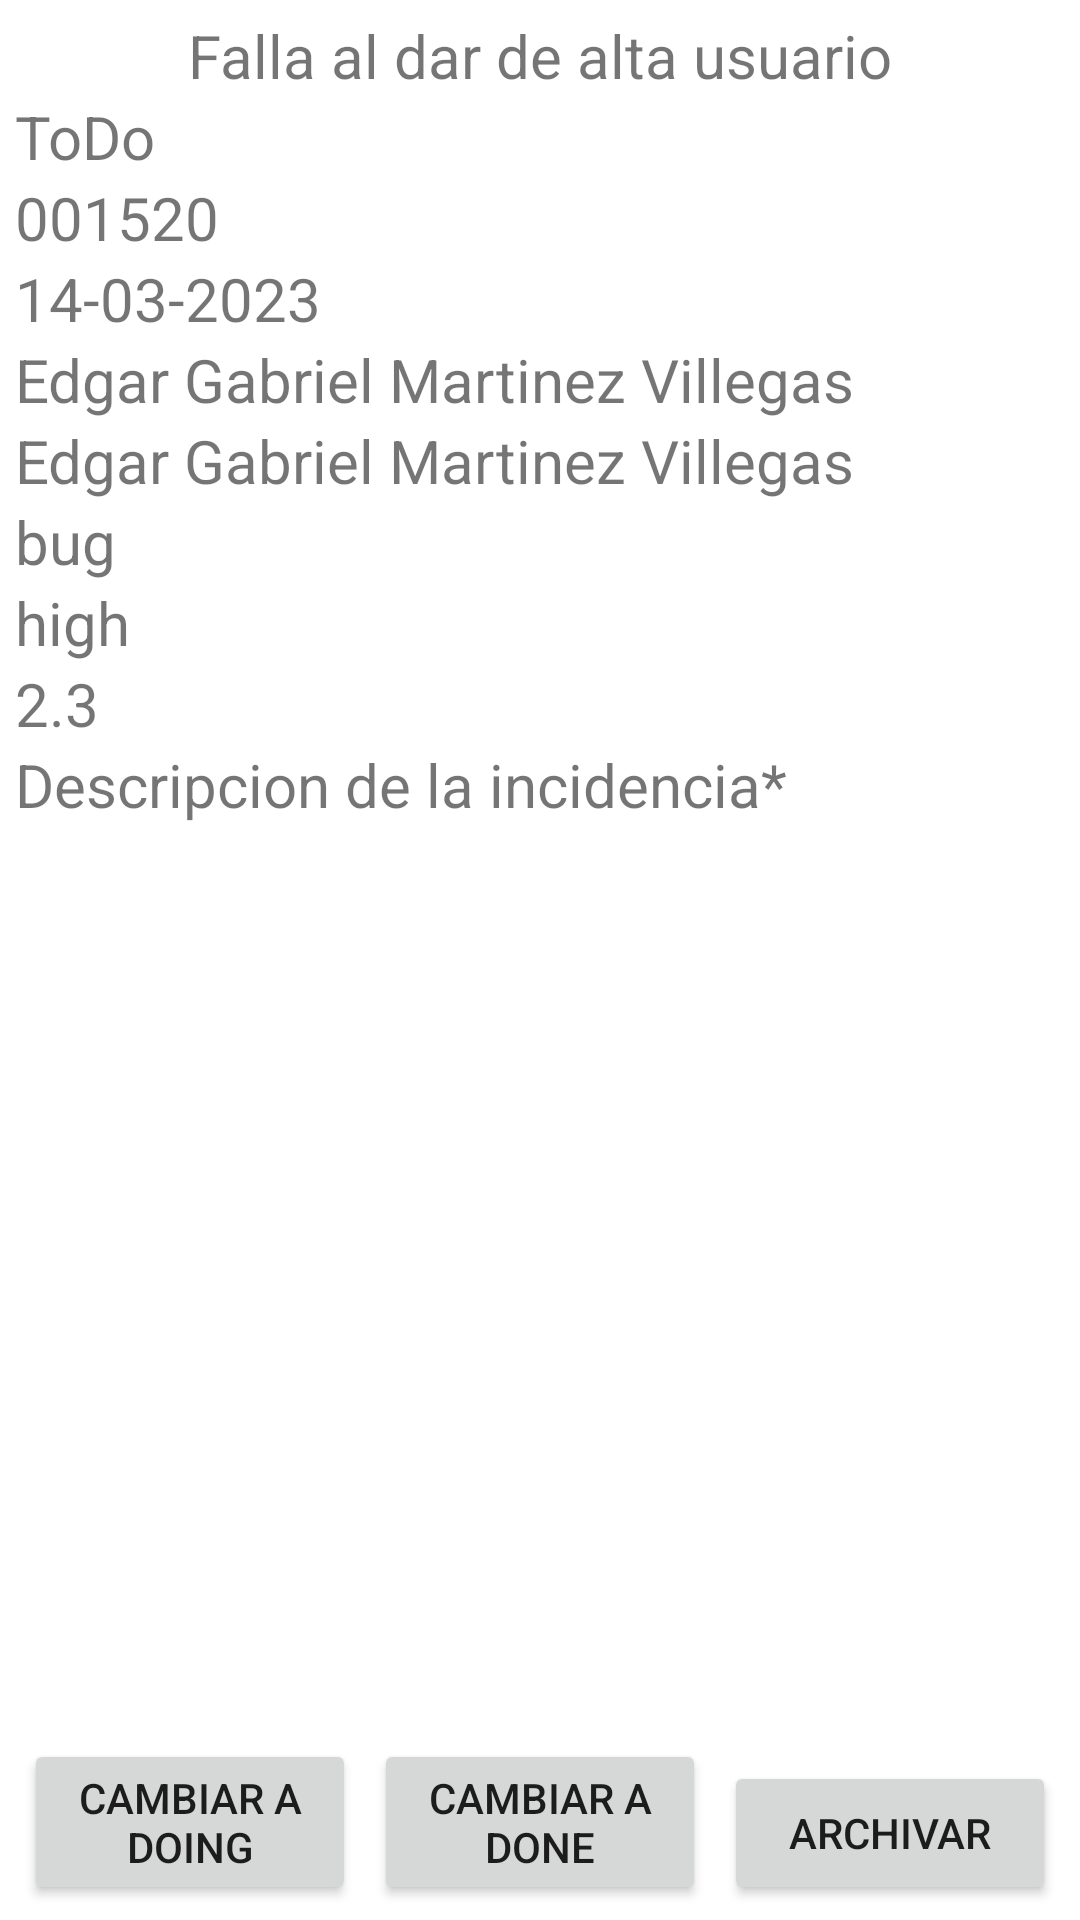

Android layout source for this screen:
<!-- AndroidManifest.xml: application theme Theme.TestOvercome -->
<!-- res/layout/activity_detail_ticket.xml -->
<?xml version="1.0" encoding="utf-8"?>
<androidx.constraintlayout.widget.ConstraintLayout xmlns:android="http://schemas.android.com/apk/res/android"
    xmlns:app="http://schemas.android.com/apk/res-auto"
    xmlns:tools="http://schemas.android.com/tools"
    android:layout_width="match_parent"
    android:layout_height="match_parent"
    android:padding="5dp"
    tools:context=".detailticket.view.detailTicket">

    <TextView
        android:id="@+id/tv_titulo"
        android:layout_width="match_parent"
        android:layout_height="wrap_content"
        android:text="@string/titulo"
        android:textAlignment="center"
        android:textSize="20sp"
        app:layout_constraintTop_toTopOf="parent"
        app:layout_constraintRight_toRightOf="parent"
        app:layout_constraintLeft_toLeftOf="parent"
        />

    <TextView
        android:id="@+id/tv_estado"
        android:layout_width="match_parent"
        android:layout_height="wrap_content"
        android:text="@string/Todo"
        android:textSize="20sp"
        app:layout_constraintTop_toBottomOf="@id/tv_titulo"
        app:layout_constraintRight_toRightOf="parent"
        app:layout_constraintLeft_toLeftOf="parent"
        />

    <TextView
        android:id="@+id/tv_folio"
        android:layout_width="match_parent"
        android:layout_height="wrap_content"
        android:text="@string/numTicket"
        android:textSize="20sp"
        app:layout_constraintTop_toBottomOf="@id/tv_estado"
        app:layout_constraintRight_toRightOf="parent"
        app:layout_constraintLeft_toLeftOf="parent"
        />
    <TextView
        android:id="@+id/tv_fecha"
        android:layout_width="match_parent"
        android:layout_height="wrap_content"
        android:text="@string/fecha"
        android:textSize="20sp"
        app:layout_constraintTop_toBottomOf="@id/tv_folio"
        app:layout_constraintRight_toRightOf="parent"
        app:layout_constraintLeft_toLeftOf="parent"
        />

    <TextView
        android:id="@+id/tv_NombreLevanta"
        android:layout_width="match_parent"
        android:layout_height="wrap_content"
        android:text="@string/nombre"
        android:textSize="20sp"
        app:layout_constraintTop_toBottomOf="@id/tv_fecha"
        app:layout_constraintRight_toRightOf="parent"
        app:layout_constraintLeft_toLeftOf="parent"
        />

    <TextView
        android:id="@+id/tv_NombreEquipoResponsable"
        android:layout_width="match_parent"
        android:layout_height="wrap_content"
        android:text="@string/nombre"
        android:textSize="20sp"
        app:layout_constraintTop_toBottomOf="@id/tv_NombreLevanta"
        app:layout_constraintRight_toRightOf="parent"
        app:layout_constraintLeft_toLeftOf="parent"
        />

    <TextView
        android:id="@+id/tv_tipoIncidencia"
        android:layout_width="match_parent"
        android:layout_height="wrap_content"
        android:text="@string/tipo"
        android:textSize="20sp"
        app:layout_constraintTop_toBottomOf="@id/tv_NombreEquipoResponsable"
        app:layout_constraintRight_toRightOf="parent"
        app:layout_constraintLeft_toLeftOf="parent"
        />

    <TextView
        android:id="@+id/tv_gravedadIncidencia"
        android:layout_width="match_parent"
        android:layout_height="wrap_content"
        android:text="@string/gravedad"
        android:textSize="20sp"
        app:layout_constraintTop_toBottomOf="@id/tv_tipoIncidencia"
        app:layout_constraintRight_toRightOf="parent"
        app:layout_constraintLeft_toLeftOf="parent"
        />

    <TextView
        android:id="@+id/tv_versionFalla"
        android:layout_width="match_parent"
        android:layout_height="wrap_content"
        android:text="@string/versionNumber"
        android:textSize="20sp"
        app:layout_constraintTop_toBottomOf="@id/tv_gravedadIncidencia"
        app:layout_constraintRight_toRightOf="parent"
        app:layout_constraintLeft_toLeftOf="parent"
        />

    <TextView
        android:id="@+id/tv_descripcionFal"
        android:layout_width="match_parent"
        android:layout_height="wrap_content"
        android:text="@string/descripcion"
        android:textSize="20sp"
        app:layout_constraintTop_toBottomOf="@id/tv_versionFalla"
        app:layout_constraintRight_toRightOf="parent"
        app:layout_constraintLeft_toLeftOf="parent"
        />

    <Button
        android:id="@+id/btn_Doing"
        android:layout_width="0dp"
        android:layout_height="wrap_content"
        android:layout_marginHorizontal="3dp"
        android:text="@string/stateDoing"
        app:layout_constraintBottom_toBottomOf="parent"
        app:layout_constraintLeft_toLeftOf="parent"
        app:layout_constraintRight_toLeftOf="@id/btn_Done"/>

    <Button
        android:id="@+id/btn_Done"
        android:layout_width="0dp"
        android:layout_height="wrap_content"
        android:layout_marginHorizontal="3dp"
        android:text="@string/stateDone"
        app:layout_constraintBottom_toBottomOf="parent"
        app:layout_constraintLeft_toRightOf="@id/btn_Doing"
        app:layout_constraintRight_toLeftOf="@id/btn_Archivar"/>

    <Button
        android:id="@+id/btn_Archivar"
        android:layout_width="0dp"
        android:layout_height="wrap_content"
        android:layout_marginHorizontal="3dp"
        android:text="@string/archivar"
        app:layout_constraintBottom_toBottomOf="parent"
        app:layout_constraintRight_toRightOf="parent"
        app:layout_constraintLeft_toRightOf="@id/btn_Done"
        />




</androidx.constraintlayout.widget.ConstraintLayout>
<!-- resources referenced by this layout -->
<resources>
  <string name="Todo">ToDo</string>
  <string name="archivar">Archivar</string>
  <string name="descripcion">Descripcion de la incidencia*</string>
  <string name="fecha">14-03-2023</string>
  <string name="gravedad">high</string>
  <string name="nombre">Edgar Gabriel Martinez Villegas</string>
  <string name="numTicket">001520</string>
  <string name="stateDoing">Cambiar a doing</string>
  <string name="stateDone">Cambiar a done</string>
  <string name="tipo">bug</string>
  <string name="titulo">Falla al dar de alta usuario</string>
  <string name="versionNumber">2.3</string>
  <style name="Theme.TestOvercome" parent="Theme.MaterialComponents.DayNight.DarkActionBar">
          
          <item name="colorPrimary">@color/purple_500</item>
          <item name="colorPrimaryVariant">@color/purple_700</item>
          <item name="colorOnPrimary">@color/white</item>
          
          <item name="colorSecondary">@color/teal_200</item>
          <item name="colorSecondaryVariant">@color/teal_700</item>
          <item name="colorOnSecondary">@color/black</item>
          
          <item name="android:statusBarColor" tools:targetApi="l">?attr/colorPrimaryVariant</item>
          
      </style>
  <color name="purple_500">#FF6200EE</color>
  <color name="purple_700">#FF3700B3</color>
  <color name="white">#FFFFFFFF</color>
  <color name="teal_200">#FF03DAC5</color>
  <color name="teal_700">#FF018786</color>
  <color name="black">#FF000000</color>
</resources>
